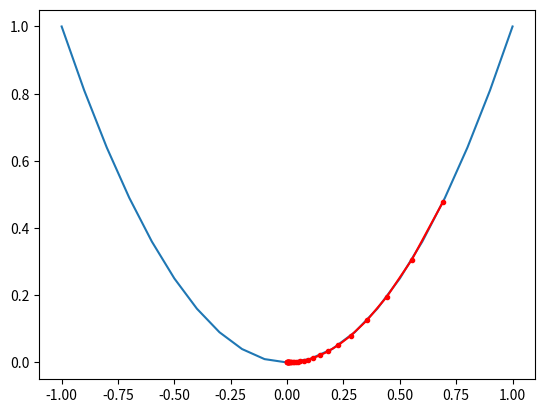

The matplotlib source for this figure:
from numpy import asarray, arange
from numpy.random import rand
from matplotlib import pyplot as plt

def objective(x):
    return x**2.0

def derivative(x):
    return x * 2.0

def gradient_descent(objective, derivative, bounds, n_iter, step_size):

    solutions, scores = list(), list()
    solution = bounds[:, 0] + rand(len(bounds)) * (bounds[:, 1] - bounds[:, 0])
    for i in range(n_iter):
        gradient = derivative(solution)
        solution = solution - step_size * gradient
        solution_eval = objective(solution)
        solutions.append(solution)
        scores.append(solution_eval)
        print('>%d f(%s) = %.5f' % (i, solution, solution_eval[0]))
    return [solutions, scores]

bounds = asarray([[-1.0, 1.0]])
n_iter = 30
step_size = 0.1
solutions, scores = gradient_descent(
    objective,
    derivative,
    bounds,
    n_iter,
    step_size
)

inputs = arange(
    bounds[0, 0],
    bounds[0, 1] + 0.1,
    0.1
)

results = objective(inputs)

plt.plot(inputs, results)
plt.plot(solutions, scores, '.-', color='red')
plt.show()
